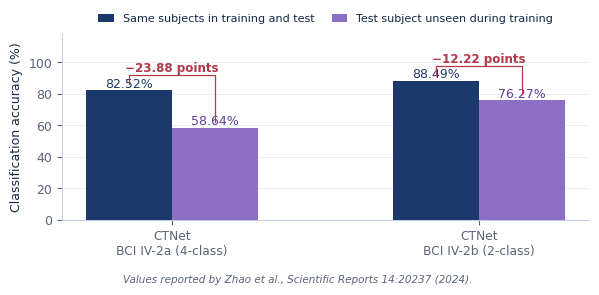
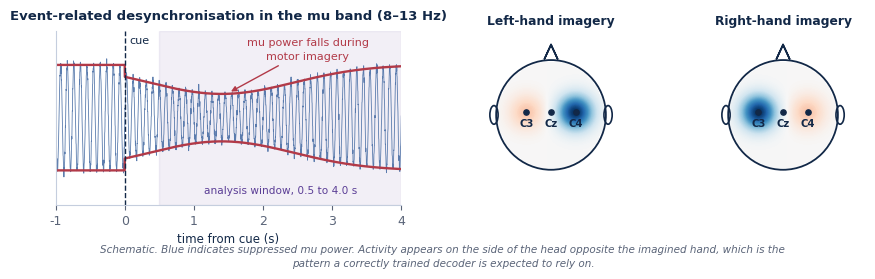
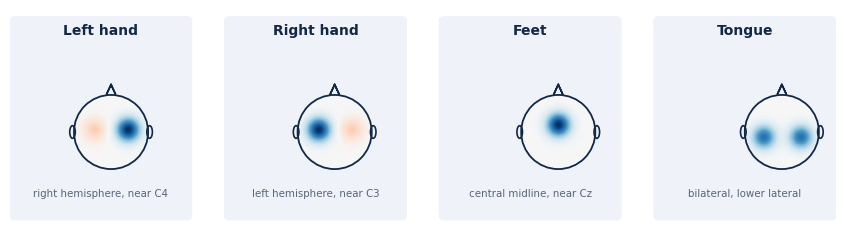
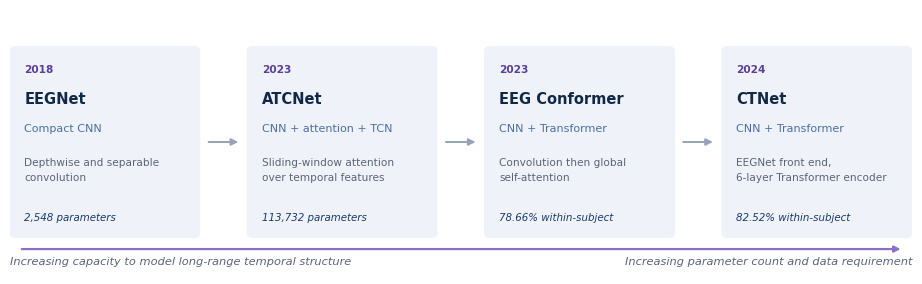
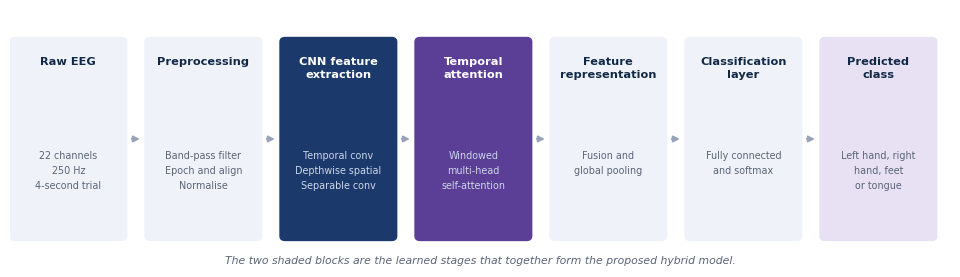
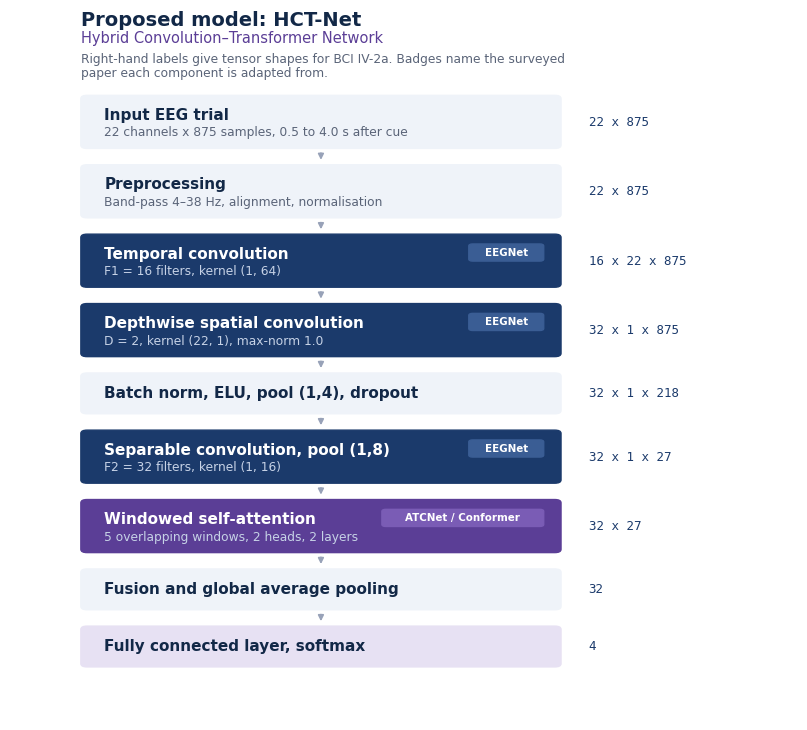
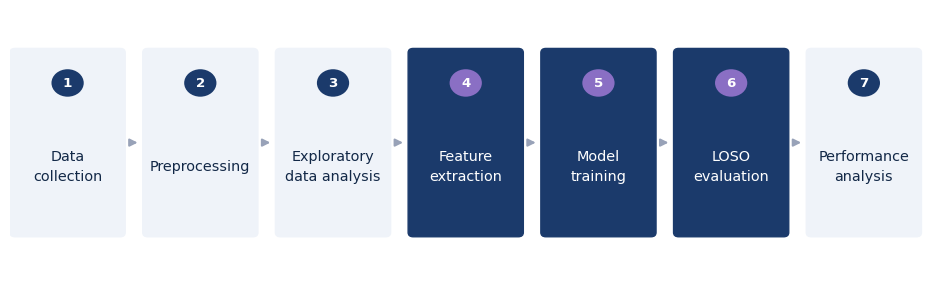
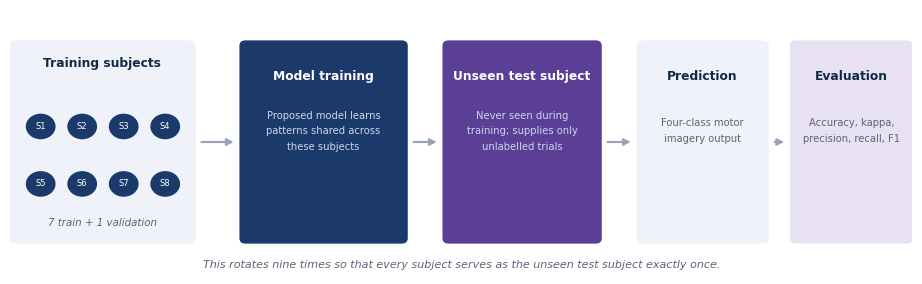
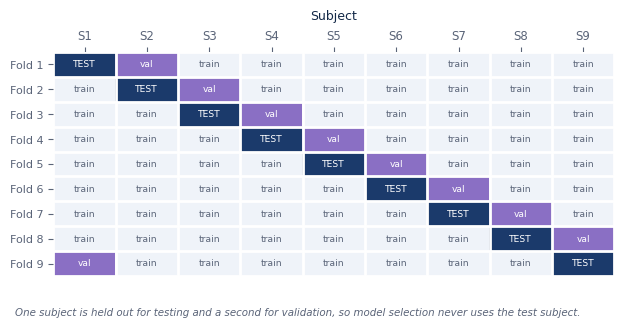
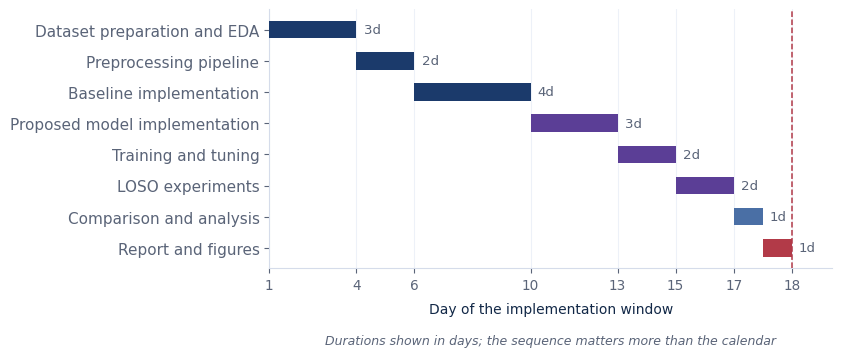

Write the Python code that produced these figures, in order.
"""Figures for the Phase 2 Solution Design document and presentation.

Cross-Subject Motor Imagery EEG Classification using Deep Learning.

Every figure is either plotted from published values that are cited in its caption,
or is an explicitly labelled schematic. No figure reports results from this project,
because no experiments have been run yet.
"""
import numpy as np
import matplotlib
matplotlib.use("Agg")
import matplotlib.pyplot as plt
from matplotlib.patches import FancyBboxPatch, FancyArrowPatch, Circle, Ellipse

NAVY   = "#1B3A6B"
NAVYD  = "#122847"
PURPLE = "#5B3E96"
PURPLL = "#8A6FC4"
STEEL  = "#4A6FA5"
GREY   = "#5A6478"
LGREY  = "#98A2B8"
CARD   = "#EFF3F9"
TINT   = "#E7E1F3"
RED    = "#B23A48"
WHITE  = "#FFFFFF"

plt.rcParams.update({
    "font.family": "DejaVu Sans",
    "font.size": 9,
    "axes.edgecolor": "#C5CEDE",
    "axes.labelcolor": NAVYD,
    "text.color": NAVYD,
    "xtick.color": GREY,
    "ytick.color": GREY,
    "axes.spines.top": False,
    "axes.spines.right": False,
    "figure.dpi": 200,
    "savefig.dpi": 200,
    "savefig.facecolor": "white",
})

OUT = "fig/"


def rbox(ax, x, y, w, h, fc, ec=None, lw=1.0, r=0.6, z=2):
    ax.add_patch(FancyBboxPatch((x, y), w, h,
                 boxstyle=f"round,pad=0,rounding_size={r}",
                 linewidth=lw, edgecolor=(ec or fc), facecolor=fc, zorder=z))


def arrow(ax, x1, y1, x2, y2, c=LGREY, lw=1.5, ms=10, z=1):
    ax.add_patch(FancyArrowPatch((x1, y1), (x2, y2), arrowstyle="-|>",
                 mutation_scale=ms, linewidth=lw, color=c, zorder=z))


def head(ax, cx, cy, r, hotspots, label, fs=7.4):
    """Draw a simple scalp map. hotspots = list of (dx, dy, weight)."""
    g = 90
    gx, gy = np.meshgrid(np.linspace(-1, 1, g), np.linspace(-1, 1, g))
    z = np.zeros_like(gx)
    for dx, dy, w in hotspots:
        z += w * np.exp(-(((gx - dx) ** 2 + (gy - dy) ** 2) / 0.10))
    z[gx ** 2 + gy ** 2 > 1] = np.nan
    ax.imshow(z, extent=[cx - r, cx + r, cy - r, cy + r], origin="lower",
              cmap="RdBu_r", vmin=-1, vmax=1, interpolation="bilinear", zorder=2)
    ax.add_patch(Circle((cx, cy), r, fill=False, lw=1.3, color=NAVYD, zorder=3))
    ax.plot([cx, cx - 0.12 * r, cx, cx + 0.12 * r, cx],
            [cy + r * 1.28, cy + r * 1.02, cy + r * 1.28, cy + r * 1.02, cy + r * 1.28],
            color=NAVYD, lw=1.2, zorder=3)
    ax.add_patch(Ellipse((cx - r * 1.04, cy), r * 0.15, r * 0.34, fill=False, lw=1.2, color=NAVYD, zorder=3))
    ax.add_patch(Ellipse((cx + r * 1.04, cy), r * 0.15, r * 0.34, fill=False, lw=1.2, color=NAVYD, zorder=3))
    if label:
        ax.text(cx, cy - r * 1.45, label, ha="center", fontsize=fs,
                fontweight="bold", color=NAVYD, zorder=4)


# ======================================================================
# 1. Cross-subject performance drop (published values)
# ======================================================================
def f_gap():
    fig, ax = plt.subplots(figsize=(6.2, 3.0))
    fig.subplots_adjust(bottom=0.24, left=0.12, right=0.97, top=0.86)
    labels = ["CTNet\nBCI IV-2a (4-class)", "CTNet\nBCI IV-2b (2-class)"]
    within, cross = [82.52, 88.49], [58.64, 76.27]
    x = np.arange(2); w = 0.28

    ax.bar(x - w / 2, within, w, label="Same subjects in training and test", color=NAVY, zorder=3)
    ax.bar(x + w / 2, cross, w, label="Test subject unseen during training", color=PURPLL, zorder=3)
    for xi, (a, b) in enumerate(zip(within, cross)):
        ax.text(xi - w / 2, a + 1.5, f"{a:.2f}%", ha="center", fontsize=9, color=NAVY)
        ax.text(xi + w / 2, b + 1.5, f"{b:.2f}%", ha="center", fontsize=9, color=PURPLE)
        top = max(a, b) + 9.5
        ax.plot([xi - w / 2, xi - w / 2, xi + w / 2, xi + w / 2],
                [a + 3.5, top, top, b + 3.5], color=RED, lw=0.9, zorder=5)
        ax.text(xi, top + 2.0, f"\u2212{a - b:.2f} points", ha="center",
                fontsize=8.6, color=RED, fontweight="bold", zorder=6)
    ax.set_xticks(x); ax.set_xticklabels(labels, fontsize=8.8)
    ax.set_ylim(0, 118); ax.set_ylabel("Classification accuracy (%)", fontsize=9)
    ax.grid(axis="y", color="#E9EEF6", zorder=0); ax.set_axisbelow(True)
    ax.legend(frameon=False, fontsize=8, loc="upper center",
              bbox_to_anchor=(0.5, 1.16), ncol=2, handlelength=1.4, columnspacing=1.6)
    fig.text(0.5, 0.03, "Values reported by Zhao et al., Scientific Reports 14:20237 (2024).",
             ha="center", fontsize=7.5, color=GREY, style="italic")
    fig.savefig(OUT + "f_gap.png"); plt.close(fig)


# ======================================================================
# 2. Motor imagery physiology
# ======================================================================
def f_erd():
    fig = plt.figure(figsize=(8.8, 2.9))
    fig.subplots_adjust(bottom=0.26, top=0.86, left=0.06, right=0.98, wspace=0.30)
    gs = fig.add_gridspec(1, 3, width_ratios=[2.1, 1, 1])

    ax = fig.add_subplot(gs[0, 0])
    t = np.linspace(-1, 4, 2400)
    rng = np.random.default_rng(3)
    env = np.where(t < 0, 1.0, 1.0 - 0.55 * np.exp(-((t - 1.4) ** 2) / 2.2))
    ax.plot(t, env * np.sin(2 * np.pi * 10.5 * t) + rng.normal(0, 0.05, t.size),
            color=STEEL, lw=0.6, alpha=0.9)
    ax.plot(t, env, color=RED, lw=1.7); ax.plot(t, -env, color=RED, lw=1.7)
    ax.axvline(0, color=NAVYD, lw=1.0, ls="--")
    ax.text(0.07, 1.40, "cue", fontsize=8, color=NAVYD)
    ax.axvspan(0.5, 4.0, color=PURPLE, alpha=0.08)
    ax.text(2.25, -1.44, "analysis window, 0.5 to 4.0 s", fontsize=7.6, color=PURPLE, ha="center")
    ax.annotate("mu power falls during\nmotor imagery", xy=(1.5, 0.47), xytext=(2.65, 1.10),
                fontsize=8, color=RED, ha="center", linespacing=1.5,
                arrowprops=dict(arrowstyle="-|>", color=RED, lw=1.0))
    ax.set_xlim(-1, 4); ax.set_ylim(-1.65, 1.65); ax.set_yticks([])
    ax.set_xlabel("time from cue (s)", fontsize=8.5)
    ax.set_title("Event-related desynchronisation in the mu band (8–13 Hz)",
                 fontsize=9.5, fontweight="bold", pad=8)

    for k, (side, title) in enumerate([(1, "Left-hand imagery"), (-1, "Right-hand imagery")]):
        a = fig.add_subplot(gs[0, k + 1]); a.set_xlim(-1.5, 1.5); a.set_ylim(-1.6, 1.5); a.axis("off")
        head(a, 0, 0, 1.0, [(0.45 * side, 0.05, -1.0), (-0.45 * side, 0.05, 0.28)], "")
        for px, lbl in [(-0.45, "C3"), (0, "Cz"), (0.45, "C4")]:
            a.plot(px, 0.05, "o", ms=3.8, color=NAVYD, zorder=5)
            a.text(px, -0.22, lbl, fontsize=7.2, ha="center", color=NAVYD, fontweight="bold", zorder=5)
        a.set_title(title, fontsize=8.8, fontweight="bold", pad=6)

    fig.text(0.5, 0.045,
             "Schematic. Blue indicates suppressed mu power. Activity appears on the side of the head opposite "
             "the imagined hand, which is the\npattern a correctly trained decoder is expected to rely on.",
             ha="center", fontsize=7.5, color=GREY, style="italic", linespacing=1.6)
    fig.savefig(OUT + "f_erd.png"); plt.close(fig)


# ======================================================================
# 3. Four motor imagery classes
# ======================================================================
def f_classes():
    fig, ax = plt.subplots(figsize=(8.6, 2.5))
    fig.subplots_adjust(bottom=0.10, top=0.97, left=0.02, right=0.98)
    ax.set_xlim(0, 100); ax.set_ylim(0, 30); ax.axis("off")
    classes = [
        ("Left hand",  [(0.45, 0.05, -1.0), (-0.45, 0.05, 0.25)], "right hemisphere, near C4"),
        ("Right hand", [(-0.45, 0.05, -1.0), (0.45, 0.05, 0.25)], "left hemisphere, near C3"),
        ("Feet",       [(0.0, 0.18, -1.0)],                        "central midline, near Cz"),
        ("Tongue",     [(-0.5, -0.15, -0.75), (0.5, -0.15, -0.75)], "bilateral, lower lateral"),
    ]
    w, gap = 22.0, 4.0
    for i, (name, spots, note) in enumerate(classes):
        x = i * (w + gap)
        rbox(ax, x, 1.0, w, 28.0, CARD, r=0.6)
        ax.text(x + w / 2, 26.6, name, ha="center", fontsize=10,
                fontweight="bold", color=NAVYD, zorder=5)
        sub = fig.add_axes([0.02 + i * (w + gap) / 100 + 0.055, 0.22, 0.125, 0.52])
        sub.set_xlim(-1.45, 1.45); sub.set_ylim(-1.45, 1.45); sub.axis("off")
        head(sub, 0, 0, 1.0, spots, "")
        ax.text(x + w / 2, 4.2, note, ha="center", fontsize=7.4, color=GREY, zorder=5)
    fig.savefig(OUT + "f_classes.png"); plt.close(fig)


# ======================================================================
# 4. Evolution of architectures across the four surveyed papers
# ======================================================================
def f_evolution():
    fig, ax = plt.subplots(figsize=(9.4, 3.0))
    fig.subplots_adjust(bottom=0.06, top=0.94, left=0.02, right=0.98)
    ax.set_xlim(0, 100); ax.set_ylim(0, 36); ax.axis("off")

    items = [
        ("EEGNet", "2018", "Compact CNN",
         "Depthwise and separable\nconvolution", "2,548 parameters", CARD, NAVYD),
        ("ATCNet", "2023", "CNN + attention + TCN",
         "Sliding-window attention\nover temporal features", "113,732 parameters", CARD, NAVYD),
        ("EEG Conformer", "2023", "CNN + Transformer",
         "Convolution then global\nself-attention", "78.66% within-subject", CARD, NAVYD),
        ("CTNet", "2024", "CNN + Transformer",
         "EEGNet front end,\n6-layer Transformer encoder", "82.52% within-subject", CARD, NAVYD),
    ]
    w, gap = 21.0, 5.3
    for i, (name, yr, kind, desc, stat, fc, tc) in enumerate(items):
        x = i * (w + gap)
        rbox(ax, x, 5.0, w, 26.0, fc, r=0.6)
        ax.text(x + 1.6, 27.4, yr, fontsize=7.6, color=PURPLE, fontweight="bold")
        ax.text(x + 1.6, 23.2, name, fontsize=10.5, fontweight="bold", color=tc)
        ax.text(x + 1.6, 19.4, kind, fontsize=8.0, color=STEEL)
        ax.text(x + 1.6, 15.8, desc, fontsize=7.6, color=GREY, va="top", linespacing=1.6)
        ax.text(x + 1.6, 7.2, stat, fontsize=7.4, color=NAVY, style="italic")
        if i < len(items) - 1:
            arrow(ax, x + w + 0.7, 18.0, x + w + gap - 0.7, 18.0, c=LGREY, lw=1.4, ms=10)

    ax.text(0, 1.2, "Increasing capacity to model long-range temporal structure",
            fontsize=8.2, color=GREY, style="italic")
    ax.text(100, 1.2, "Increasing parameter count and data requirement",
            fontsize=8.2, color=GREY, style="italic", ha="right")
    ax.annotate("", xy=(99, 3.4), xytext=(1, 3.4),
                arrowprops=dict(arrowstyle="-|>", color=PURPLL, lw=1.6))
    fig.savefig(OUT + "f_evolution.png"); plt.close(fig)


# ======================================================================
# 5. High-level system architecture
# ======================================================================
def f_sysarch():
    fig, ax = plt.subplots(figsize=(9.8, 2.8))
    fig.subplots_adjust(bottom=0.04, top=0.96, left=0.02, right=0.98)
    ax.set_xlim(0, 100); ax.set_ylim(0, 33); ax.axis("off")

    stages = [
        ("Raw EEG", "22 channels\n250 Hz\n4-second trial", CARD, NAVYD),
        ("Preprocessing", "Band-pass filter\nEpoch and align\nNormalise", CARD, NAVYD),
        ("CNN feature\nextraction", "Temporal conv\nDepthwise spatial\nSeparable conv", NAVY, WHITE),
        ("Temporal\nattention", "Windowed\nmulti-head\nself-attention", PURPLE, WHITE),
        ("Feature\nrepresentation", "Fusion and\nglobal pooling", CARD, NAVYD),
        ("Classification\nlayer", "Fully connected\nand softmax", CARD, NAVYD),
        ("Predicted\nclass", "Left hand, right\nhand, feet\nor tongue", TINT, NAVYD),
    ]
    w, gap = 12.4, 1.95
    for i, (title, body, fc, tc) in enumerate(stages):
        x = i * (w + gap)
        rbox(ax, x, 3.4, w, 26.0, fc, r=0.55)
        ax.text(x + w / 2, 27.0, title, ha="center", va="top", fontsize=8.2,
                fontweight="bold", color=tc, linespacing=1.45, zorder=5)
        ax.text(x + w / 2, 15.0, body, ha="center", va="top", fontsize=6.9,
                color=("#CBD6E8" if fc in (NAVY, PURPLE) else GREY),
                linespacing=1.65, zorder=5)
        if i < len(stages) - 1:
            arrow(ax, x + w + 0.25, 16.4, x + w + gap - 0.25, 16.4, c=LGREY, lw=1.4, ms=9)

    ax.text(50, 0.5, "The two shaded blocks are the learned stages that together form the proposed hybrid model.",
            ha="center", fontsize=7.8, color=GREY, style="italic")
    fig.savefig(OUT + "f_sysarch.png"); plt.close(fig)


# ======================================================================
# 6. Proposed model, block level
# ======================================================================
def f_model():
    fig, ax = plt.subplots(figsize=(8.2, 7.4))
    fig.subplots_adjust(bottom=0.02, top=0.98, left=0.02, right=0.98)
    ax.set_xlim(0, 100); ax.set_ylim(0, 174); ax.axis("off")

    BOX_X, BOX_W = 9, 61
    rows = [
        (140, 13, "Input EEG trial", "22 channels x 875 samples, 0.5 to 4.0 s after cue",
         "22 x 875", CARD, NAVYD, None),
        (123, 13, "Preprocessing", "Band-pass 4–38 Hz, alignment, normalisation",
         "22 x 875", CARD, NAVYD, None),
        (106, 13, "Temporal convolution", "F1 = 16 filters, kernel (1, 64)",
         "16 x 22 x 875", NAVY, WHITE, "EEGNet"),
        (89, 13, "Depthwise spatial convolution", "D = 2, kernel (22, 1), max-norm 1.0",
         "32 x 1 x 875", NAVY, WHITE, "EEGNet"),
        (75, 10, "Batch norm, ELU, pool (1,4), dropout", "",
         "32 x 1 x 218", CARD, NAVYD, None),
        (58, 13, "Separable convolution, pool (1,8)", "F2 = 32 filters, kernel (1, 16)",
         "32 x 1 x 27", NAVY, WHITE, "EEGNet"),
        (41, 13, "Windowed self-attention", "5 overlapping windows, 2 heads, 2 layers",
         "32 x 27", PURPLE, WHITE, "ATCNet / Conformer"),
        (27, 10, "Fusion and global average pooling", "",
         "32", CARD, NAVYD, None),
        (13, 10, "Fully connected layer, softmax", "",
         "4", TINT, NAVYD, None),
    ]
    for y, h, title, sub, shape, fc, tc, badge in rows:
        rbox(ax, BOX_X, y, BOX_W, h, fc, r=0.8)
        ty = y + h - 4.8 if sub else y + h / 2
        ax.text(BOX_X + 3.0, ty, title, fontsize=11.0, fontweight="bold", color=tc, va="center")
        if sub:
            ax.text(BOX_X + 3.0, y + 3.9, sub, fontsize=8.8,
                    color=("#C6D2E6" if fc in (NAVY, PURPLE) else GREY), va="center")
        ax.text(BOX_X + BOX_W + 3.5, y + h / 2, shape, fontsize=9.0, color=NAVY,
                va="center", family="DejaVu Sans Mono")
        if badge:
            bw = 4.0 + 0.92 * len(badge)
            bx = BOX_X + BOX_W - 2.2 - bw
            rbox(ax, bx, y + h - 6.6, bw, 4.2, ("#3A5D94" if fc == NAVY else "#7A5CB5"), r=0.5, z=4)
            ax.text(bx + bw / 2, y + h - 4.5, badge, fontsize=7.4, color=WHITE,
                    ha="center", va="center", zorder=5, fontweight="bold")

    for i in range(len(rows) - 1):
        top_of_lower = rows[i + 1][0] + rows[i + 1][1]
        arrow(ax, BOX_X + BOX_W / 2, rows[i][0] - 0.5, BOX_X + BOX_W / 2, top_of_lower + 0.5,
              c=LGREY, lw=1.3, ms=8)

    ax.text(BOX_X, 170, "Proposed model: HCT-Net", fontsize=14.0, fontweight="bold", color=NAVYD)
    ax.text(BOX_X, 165.8, "Hybrid Convolution–Transformer Network", fontsize=10.5, color=PURPLE)
    ax.text(BOX_X, 161.0, "Right-hand labels give tensor shapes for BCI IV-2a. Badges name the surveyed",
            fontsize=8.8, color=GREY)
    ax.text(BOX_X, 157.6, "paper each component is adapted from.", fontsize=8.8, color=GREY)
    fig.savefig(OUT + "f_model.png"); plt.close(fig)


# ======================================================================
# 7. Methodology pipeline
# ======================================================================
def f_method():
    fig, ax = plt.subplots(figsize=(9.6, 2.9))
    fig.subplots_adjust(bottom=0.04, top=0.96, left=0.02, right=0.98)
    ax.set_xlim(0, 100); ax.set_ylim(0, 34); ax.axis("off")
    steps = ["Data\ncollection", "Preprocessing", "Exploratory\ndata analysis",
             "Feature\nextraction", "Model\ntraining", "LOSO\nevaluation",
             "Performance\nanalysis"]
    w, gap = 12.5, 1.9
    for i, s in enumerate(steps):
        x = i * (w + gap)
        fc = NAVY if i in (3, 4, 5) else CARD
        tc = WHITE if i in (3, 4, 5) else NAVYD
        rbox(ax, x, 5.0, w, 24.0, fc, r=0.55)
        ax.add_patch(Circle((x + w / 2, 24.6), 1.75,
                            facecolor=(PURPLL if fc == NAVY else NAVY), zorder=4))
        ax.text(x + w / 2, 24.6, str(i + 1), ha="center", va="center", fontsize=9.6,
                color=WHITE, fontweight="bold", zorder=5)
        ax.text(x + w / 2, 14.0, s, ha="center", va="center", fontsize=10.4,
                color=tc, linespacing=1.6, zorder=5)
        if i < len(steps) - 1:
            arrow(ax, x + w + 0.25, 17.0, x + w + gap - 0.25, 17.0, c=LGREY, lw=1.5, ms=11)
    fig.savefig(OUT + "f_method.png"); plt.close(fig)


# ======================================================================
# 8. LOSO concept
# ======================================================================
def f_loso_concept():
    fig, ax = plt.subplots(figsize=(9.4, 3.0))
    fig.subplots_adjust(bottom=0.06, top=0.94, left=0.02, right=0.98)
    ax.set_xlim(0, 100); ax.set_ylim(0, 34); ax.axis("off")

    # eight training subjects
    rbox(ax, 0, 4.0, 20.5, 26.0, CARD, r=0.6)
    ax.text(10.2, 26.6, "Training subjects", ha="center", fontsize=8.8,
            fontweight="bold", color=NAVYD)
    for i in range(8):
        cx = 3.4 + (i % 4) * 4.6
        cy = 19.0 - (i // 4) * 7.4
        ax.add_patch(Circle((cx, cy), 1.65, facecolor=NAVY, zorder=4))
        ax.text(cx, cy, f"S{i+1}", ha="center", va="center", fontsize=6.0,
                color=WHITE, zorder=5)
    ax.text(10.2, 6.2, "7 train + 1 validation", ha="center", fontsize=7.4,
            color=GREY, style="italic")

    blocks = [
        (25.5, 18.5, "Model training", "Proposed model learns\npatterns shared across\nthese subjects", NAVY, WHITE),
        (48.0, 17.5, "Unseen test subject", "Never seen during\ntraining; supplies only\nunlabelled trials", PURPLE, WHITE),
        (69.5, 14.5, "Prediction", "Four-class motor\nimagery output", CARD, NAVYD),
        (86.5, 13.5, "Evaluation", "Accuracy, kappa,\nprecision, recall, F1", TINT, NAVYD),
    ]
    for x, w, title, body, fc, tc in blocks:
        rbox(ax, x, 4.0, w, 26.0, fc, r=0.6)
        ax.text(x + w / 2, 25.0, title, ha="center", fontsize=8.8,
                fontweight="bold", color=tc, zorder=5)
        ax.text(x + w / 2, 18.4, body, ha="center", va="center", fontsize=7.2,
                color=("#CBD6E8" if fc in (NAVY, PURPLE) else GREY),
                linespacing=1.7, zorder=5)

    for x1, x2 in [(20.5, 25.5), (44.0, 48.0), (65.5, 69.5), (84.0, 86.5)]:
        arrow(ax, x1 + 0.4, 17.0, x2 - 0.4, 17.0, c=LGREY, lw=1.5, ms=10)

    ax.text(50, 0.8, "This rotates nine times so that every subject serves as the unseen test subject exactly once.",
            ha="center", fontsize=8.0, color=GREY, style="italic")
    fig.savefig(OUT + "f_loso_concept.png"); plt.close(fig)


# ======================================================================
# 9. LOSO fold matrix
# ======================================================================
def f_loso_folds():
    fig, ax = plt.subplots(figsize=(6.6, 3.2))
    fig.subplots_adjust(bottom=0.16, top=0.86, left=0.13, right=0.98)
    n = 9
    M = np.zeros((n, n), dtype=int)
    for f in range(n):
        M[f, f] = 2
        M[f, (f + 1) % n] = 1
    cmap = matplotlib.colors.ListedColormap([CARD, "#8A6FC4", NAVY])
    ax.imshow(M, cmap=cmap, aspect="auto", vmin=0, vmax=2)
    for f in range(n):
        for s in range(n):
            t = {0: "train", 1: "val", 2: "TEST"}[M[f, s]]
            ax.text(s, f, t, ha="center", va="center", fontsize=6.6,
                    color=(WHITE if M[f, s] else GREY))
    ax.set_xticks(range(n)); ax.set_xticklabels([f"S{i+1}" for i in range(n)], fontsize=8.5)
    ax.set_yticks(range(n)); ax.set_yticklabels([f"Fold {i+1}" for i in range(n)], fontsize=8)
    ax.xaxis.set_label_position("top"); ax.xaxis.tick_top()
    ax.set_xlabel("Subject", fontsize=9, labelpad=7)
    for sp in ax.spines.values():
        sp.set_visible(False)
    ax.set_xticks(np.arange(-.5, n, 1), minor=True)
    ax.set_yticks(np.arange(-.5, n, 1), minor=True)
    ax.grid(which="minor", color="white", linewidth=2.0)
    ax.tick_params(which="minor", length=0)
    fig.text(0.5, 0.035,
             "One subject is held out for testing and a second for validation, so model selection never uses the test subject.",
             ha="center", fontsize=7.4, color=GREY, style="italic")
    fig.savefig(OUT + "f_loso_folds.png"); plt.close(fig)


# ======================================================================
# 10. Implementation timeline
# ======================================================================
def f_timeline():
    fig, ax = plt.subplots(figsize=(8.8, 3.6))
    fig.subplots_adjust(bottom=0.24, top=0.96, left=0.33, right=0.97)
    tasks = [
        ("Dataset preparation and EDA",     0, 3, NAVY),
        ("Preprocessing pipeline",          3, 2, NAVY),
        ("Baseline implementation",         5, 4, NAVY),
        ("Proposed model implementation",   9, 3, PURPLE),
        ("Training and tuning",            12, 2, PURPLE),
        ("LOSO experiments",               14, 2, PURPLE),
        ("Comparison and analysis",        16, 1, STEEL),
        ("Report and figures",             17, 1, RED),
    ]
    for i, (name, s, d, c) in enumerate(tasks):
        y = len(tasks) - i - 1
        ax.barh(y, d, left=s, height=0.56, color=c, zorder=3)
        ax.text(s + d + 0.25, y, f"{d}d", va="center", fontsize=9.6, color=GREY)
    ax.set_yticks(range(len(tasks)))
    ax.set_yticklabels([t[0] for t in reversed(tasks)], fontsize=11.0)
    ax.set_xticks([0, 3, 5, 9, 12, 14, 16, 18])
    ax.set_xticklabels(["1", "4", "6", "10", "13", "15", "17", "18"], fontsize=9.8)
    ax.set_xlabel("Day of the implementation window", fontsize=10, labelpad=7)
    ax.set_xlim(0, 19.4)
    ax.grid(axis="x", color="#EDF1F8", zorder=0); ax.set_axisbelow(True)
    ax.axvline(18, color=RED, ls="--", lw=1.1, zorder=4)
    for sp in ["left", "bottom"]:
        ax.spines[sp].set_color("#D5DCEA")
    fig.text(0.65, 0.03, "Durations shown in days; the sequence matters more than the calendar",
             ha="center", fontsize=9.0, color=GREY, style="italic")
    fig.savefig(OUT + "f_timeline.png"); plt.close(fig)


if __name__ == "__main__":
    import os
    os.makedirs(OUT, exist_ok=True)
    for f in [f_gap, f_erd, f_classes, f_evolution, f_sysarch, f_model,
              f_method, f_loso_concept, f_loso_folds, f_timeline]:
        f(); print("ok:", f.__name__)
